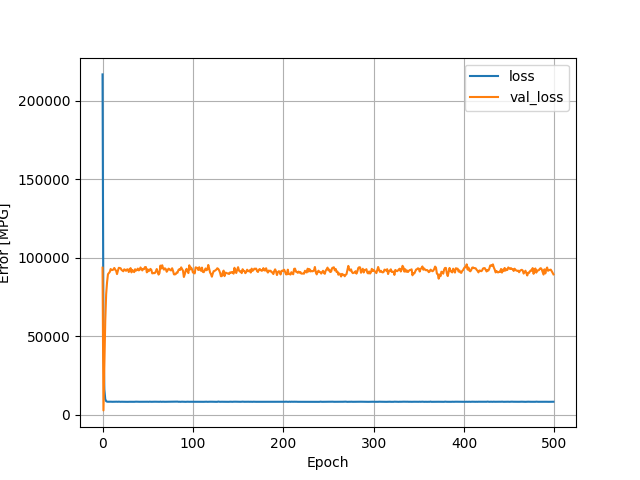

The table this chart was drawn from, first rows:
, loss, val_loss, epoch
0, 216628, 93625, 0
1, 45953, 2799, 1
2, 16175, 31893, 2
3, 9923, 59797, 3
4, 8660, 76747, 4
5, 8357, 84394, 5
6, 8308, 89461, 6
7, 8337, 90214, 7
8, 8295, 90916, 8
9, 8328, 92775, 9
10, 8294, 92073, 10
11, 8286, 92176, 11
12, 8307, 92408, 12
13, 8269, 93446, 13
14, 8310, 92400, 14
15, 8372, 91685, 15
16, 8340, 89545, 16
17, 8278, 91713, 17
18, 8374, 93540, 18
19, 8304, 93420, 19
20, 8265, 93258, 20
21, 8304, 92202, 21
22, 8269, 91741, 22
23, 8289, 91322, 23
24, 8274, 92604, 24
25, 8284, 92257, 25
26, 8278, 91596, 26
27, 8295, 92496, 27
28, 8256, 92600, 28
29, 8292, 90864, 29
30, 8290, 92015, 30
31, 8276, 93352, 31
32, 8309, 90630, 32
33, 8300, 92194, 33
34, 8268, 91380, 34
35, 8272, 90815, 35
36, 8323, 92632, 36
37, 8347, 91767, 37
38, 8319, 92075, 38
39, 8292, 93036, 39
40, 8272, 91905, 40
41, 8288, 92176, 41
42, 8294, 93769, 42
43, 8277, 92802, 43
44, 8272, 91872, 44
45, 8295, 92893, 45
46, 8321, 92715, 46
47, 8306, 93999, 47
48, 8282, 94001, 48
49, 8276, 90643, 49
50, 8309, 92532, 50
51, 8269, 91365, 51
52, 8349, 92002, 52
53, 8297, 92877, 53
54, 8276, 92218, 54
55, 8301, 89988, 55
56, 8331, 90164, 56
57, 8327, 90116, 57
58, 8329, 90280, 58
59, 8307, 91247, 59
... 440 more rows
